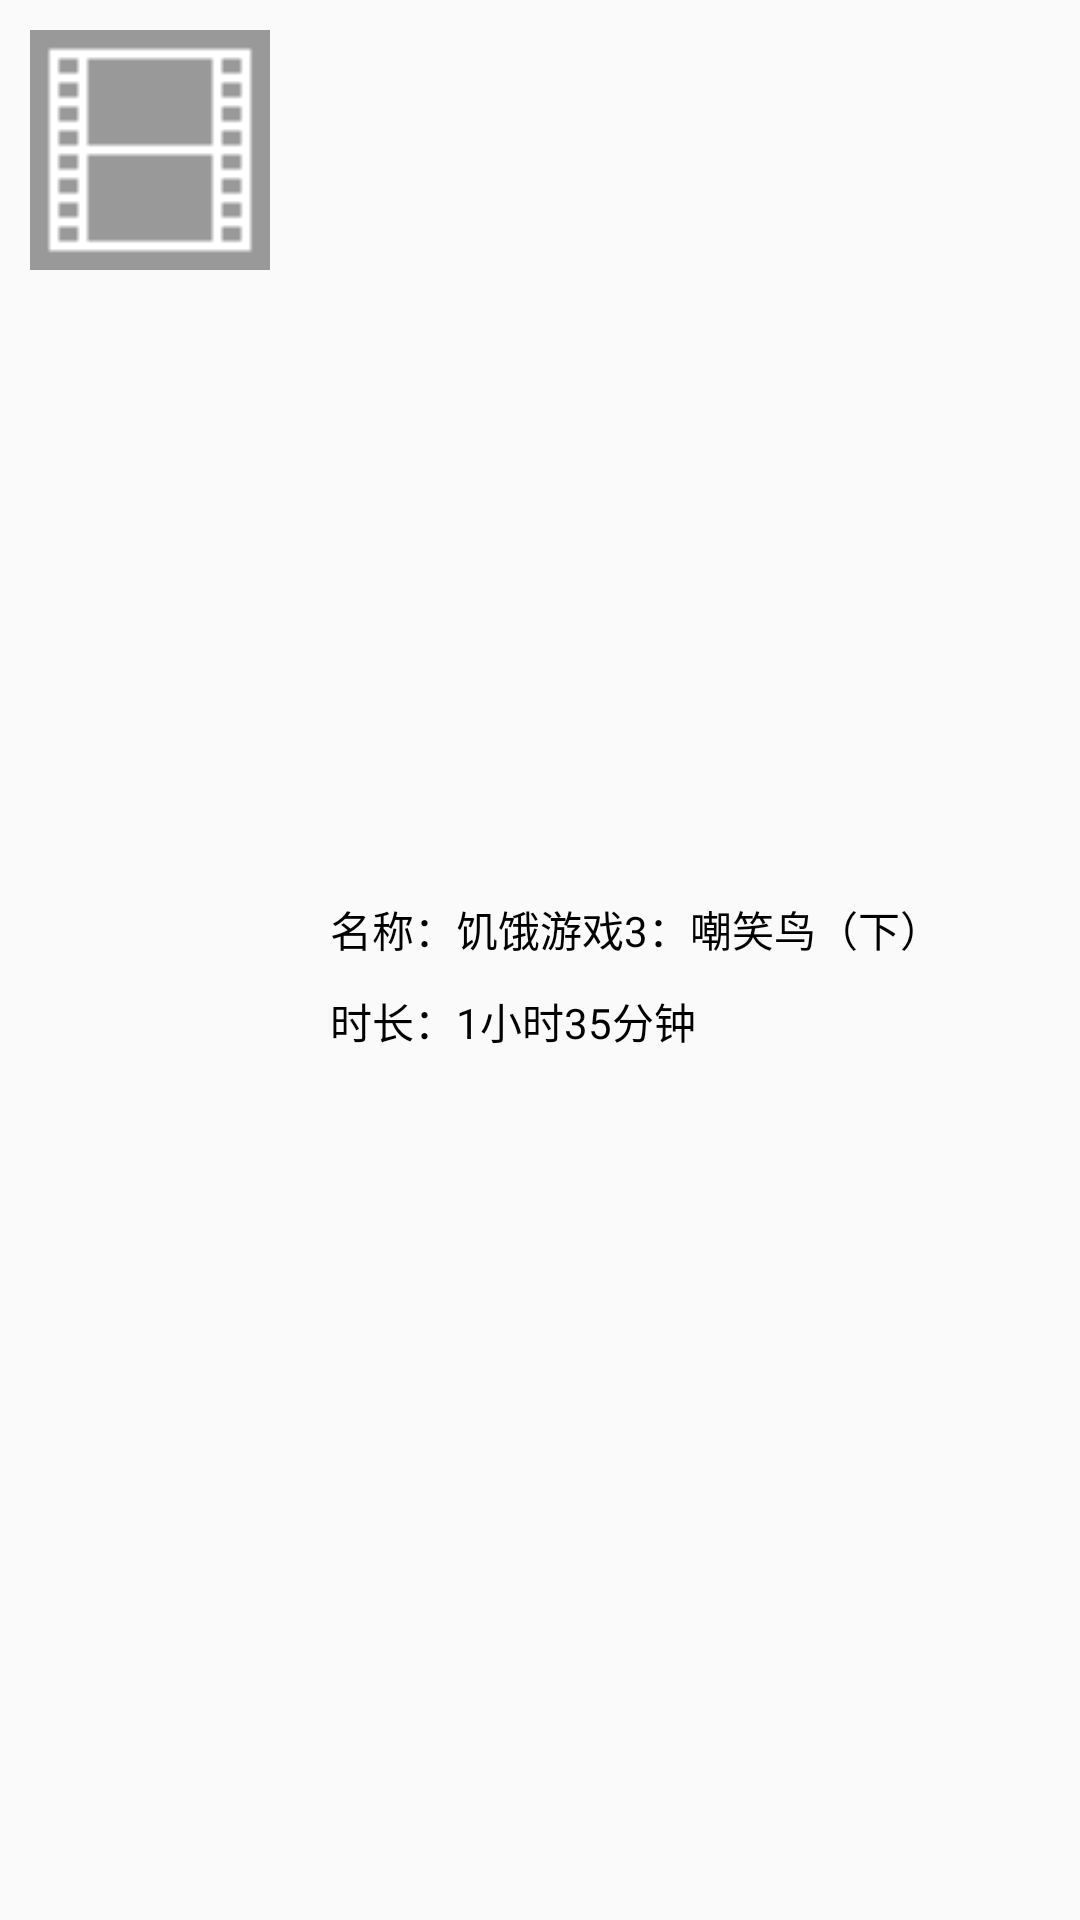

This screen was rendered from an Android layout file. Write that file and the resources it references.
<!-- AndroidManifest.xml: application theme AppTheme -->
<!-- res/layout/video_listitem.xml -->
<?xml version="1.0" encoding="utf-8"?>
<LinearLayout xmlns:android="http://schemas.android.com/apk/res/android"
    android:layout_width="match_parent"
    android:layout_height="wrap_content"
    android:orientation="horizontal"
    android:padding="10dp">

    <ImageView
        android:id="@+id/video_img"
        android:layout_width="80dp"
        android:layout_height="80dp"
        android:background="#999999"
        android:scaleType="fitCenter"
        android:src="@drawable/movie_white" />

    <LinearLayout
        android:layout_width="wrap_content"
        android:layout_height="wrap_content"
        android:layout_gravity="center_vertical"
        android:layout_marginLeft="20dp"
        android:layout_weight="1"
        android:orientation="vertical">

        <LinearLayout
            android:layout_width="wrap_content"
            android:layout_height="wrap_content"
            android:orientation="horizontal">

            <TextView
                android:layout_width="wrap_content"
                android:layout_height="wrap_content"
                android:layout_marginTop="10dp"
                android:text="名称："
                android:textColor="#000000" />

            <TextView
                android:id="@+id/video_name"
                android:layout_width="wrap_content"
                android:layout_height="wrap_content"
                android:layout_marginTop="10dp"
                android:text="饥饿游戏3：嘲笑鸟（下）"
                android:textColor="#000000" />
        </LinearLayout>

        <LinearLayout
            android:layout_width="wrap_content"
            android:layout_height="wrap_content"
            android:orientation="horizontal">

            <TextView
                android:layout_width="wrap_content"
                android:layout_height="wrap_content"
                android:layout_marginTop="10dp"
                android:text="时长："
                android:textColor="#000000" />

            <TextView
                android:id="@+id/video_time"
                android:layout_width="wrap_content"
                android:layout_height="wrap_content"
                android:layout_marginTop="10dp"
                android:text="1小时35分钟"
                android:textColor="#000000" />
        </LinearLayout>
    </LinearLayout>
</LinearLayout>
<!-- resources referenced by this layout -->
<resources>
  <!-- drawable movie_white: png bitmap (drawable, 301 bytes) -->
  <style name="AppTheme" parent="Theme.AppCompat.Light.DarkActionBar">
          
          <item name="colorPrimary">@color/colorPrimary</item>
          <item name="colorPrimaryDark">@color/colorPrimaryDark</item>
          <item name="colorAccent">@color/colorAccent</item>
      </style>
  <!-- not gathered from this repository: default colours our renderer supplied (Android Studio template values) -->
  <color name="colorPrimary">#FF6200EE</color>
  <color name="colorPrimaryDark">#FF3700B3</color>
  <color name="colorAccent">#FF03DAC5</color>
</resources>
